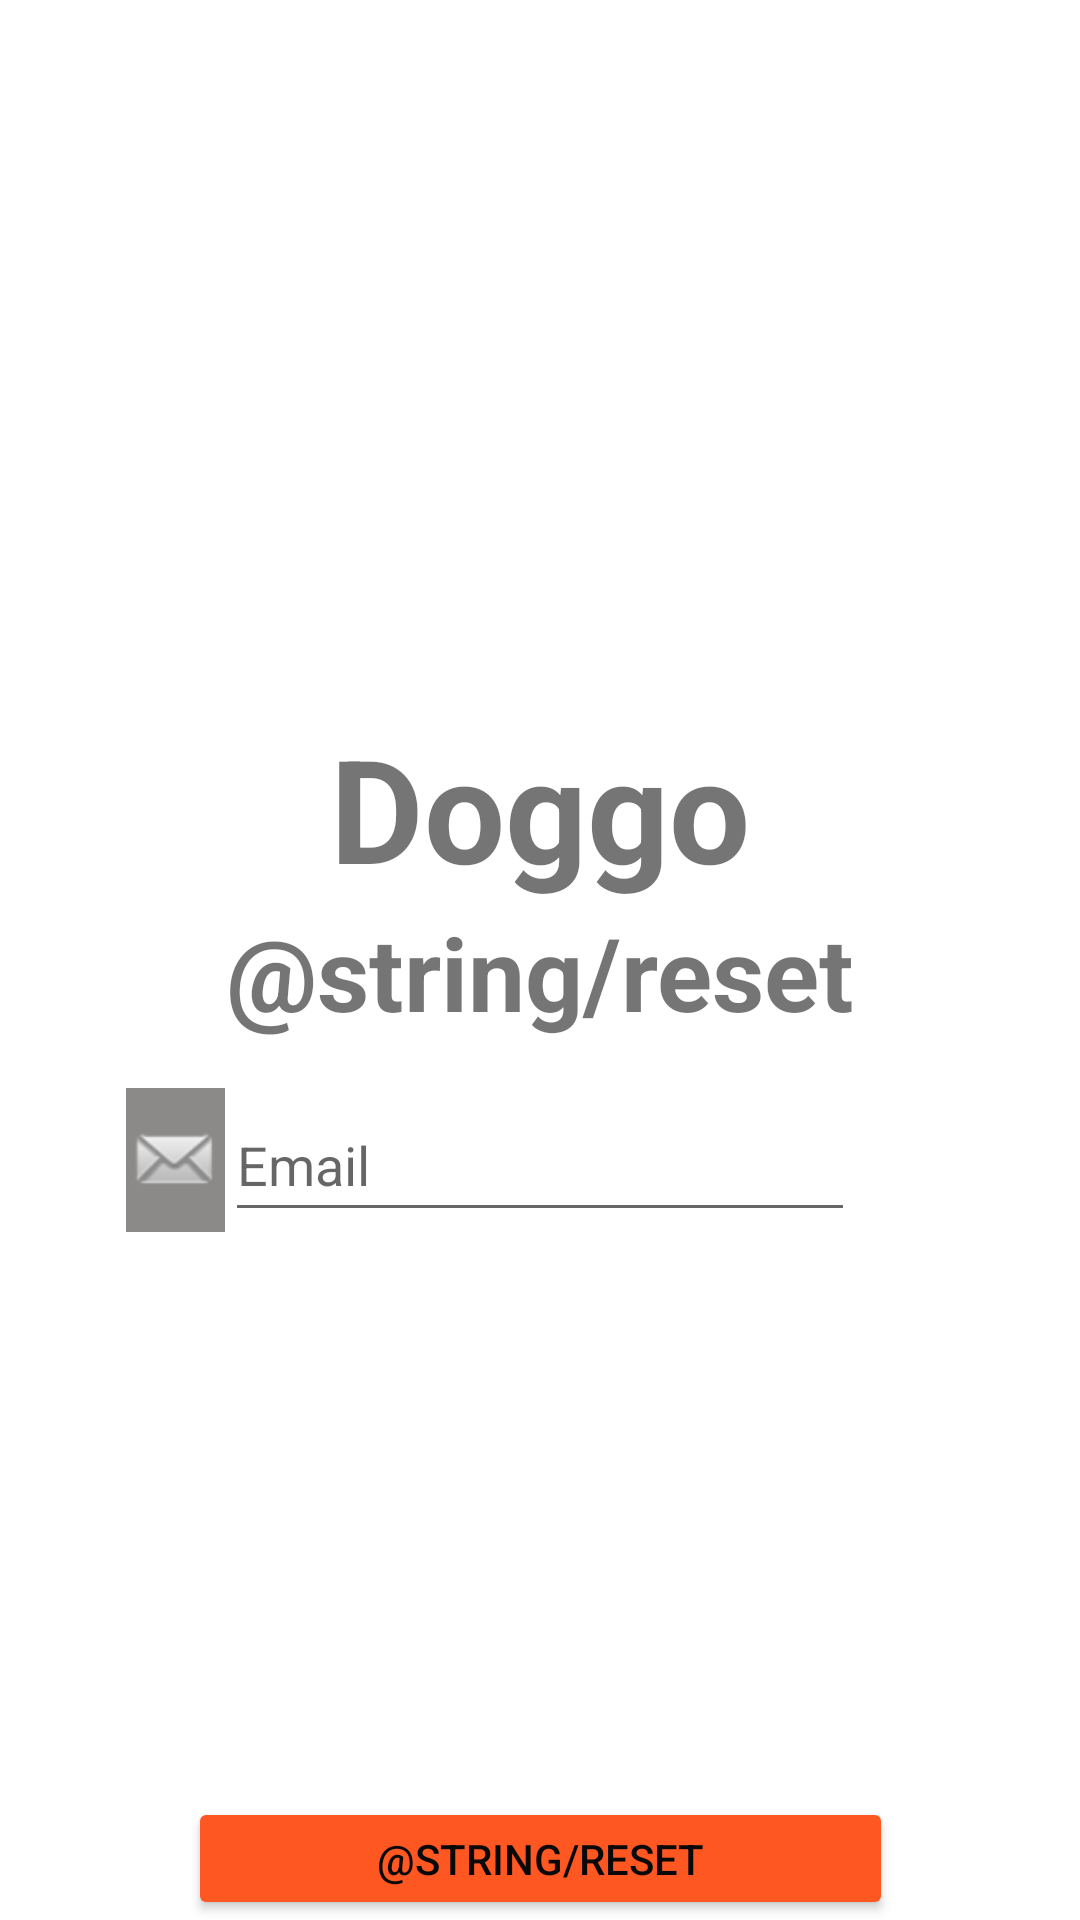

This screen was rendered from an Android layout file. Write that file and the resources it references.
<!-- AndroidManifest.xml: application theme Theme.INFO6134_Group7 -->
<!-- res/layout/activity_reset.xml -->
<?xml version="1.0" encoding="utf-8"?>
<androidx.constraintlayout.widget.ConstraintLayout xmlns:android="http://schemas.android.com/apk/res/android"
    xmlns:app="http://schemas.android.com/apk/res-auto"
    xmlns:tools="http://schemas.android.com/tools"
    android:layout_width="match_parent"
    android:layout_height="match_parent"
    tools:context=".ResetActivity">

    <ImageView
        android:id="@+id/imageView4"
        android:layout_width="168dp"
        android:layout_height="229dp"
        app:layout_constraintEnd_toEndOf="parent"
        app:layout_constraintStart_toStartOf="parent"
        app:layout_constraintTop_toTopOf="parent"
        app:srcCompat="@drawable/dogo_logo" />

    <TextView
        android:id="@+id/textView9"
        android:layout_width="wrap_content"
        android:layout_height="0dp"
        android:layout_marginTop="8dp"
        android:text="@string/doggo"
        android:textSize="48sp"
        android:textStyle="bold"
        app:layout_constraintEnd_toEndOf="parent"
        app:layout_constraintStart_toStartOf="parent"
        app:layout_constraintTop_toBottomOf="@+id/imageView4" />

    <TextView
        android:id="@+id/textView10"
        android:layout_width="wrap_content"
        android:layout_height="wrap_content"
        android:text="@string/reset"
        android:textSize="34sp"
        android:textStyle="bold"
        app:layout_constraintEnd_toEndOf="parent"
        app:layout_constraintStart_toStartOf="parent"
        app:layout_constraintTop_toBottomOf="@+id/textView9" />

    <EditText
        android:id="@+id/editTextTextEmailReset"
        android:layout_width="wrap_content"
        android:layout_height="wrap_content"
        android:layout_marginTop="16dp"
        android:ems="10"
        android:hint="@string/email"
        android:inputType="textEmailAddress"
        android:minHeight="48dp"
        app:layout_constraintEnd_toEndOf="parent"
        app:layout_constraintStart_toStartOf="parent"
        app:layout_constraintTop_toBottomOf="@+id/textView10" />

    <ImageView
        android:id="@+id/imageView5"
        android:layout_width="33dp"
        android:layout_height="48dp"
        android:layout_marginTop="16dp"
        android:background="#8C8989"
        app:layout_constraintEnd_toStartOf="@+id/editTextTextEmailReset"
        app:layout_constraintTop_toBottomOf="@+id/textView10"
        app:srcCompat="@android:drawable/sym_action_email" />

    <Button
        android:id="@+id/buttonReset"
        android:layout_width="235dp"
        android:layout_height="41dp"
        android:backgroundTint="#FF5722"
        android:onClick="onResetPasswordClicked"
        android:text="@string/reset"
        android:textColor="#090909"
        app:layout_constraintBottom_toBottomOf="parent"
        app:layout_constraintEnd_toEndOf="parent"
        app:layout_constraintStart_toStartOf="parent" />

</androidx.constraintlayout.widget.ConstraintLayout>
<!-- resources referenced by this layout -->
<resources>
  <string name="doggo">Doggo</string>
  <string name="email">Email</string>
  <string name="reset">Reiniciar contraseña</string>
  <style name="Theme.INFO6134_Group7" parent="Theme.MaterialComponents.DayNight.DarkActionBar">
          
          <item name="colorPrimary">@color/purple_500</item>
          <item name="colorPrimaryVariant">@color/purple_700</item>
          <item name="colorOnPrimary">@color/white</item>
          
          <item name="colorSecondary">@color/teal_200</item>
          <item name="colorSecondaryVariant">@color/teal_700</item>
          <item name="colorOnSecondary">@color/black</item>
          
          <item name="android:statusBarColor" tools:targetApi="l">?attr/colorPrimaryVariant</item>
          
      </style>
  <!-- not gathered from this repository: default colours our renderer supplied (Android Studio template values) -->
  <color name="purple_500">#FF6200EE</color>
  <color name="purple_700">#FF3700B3</color>
  <color name="teal_200">#FF03DAC5</color>
  <color name="teal_700">#FF018786</color>
  <color name="black">#FF000000</color>
  <color name="white">#FFFFFFFF</color>
</resources>
